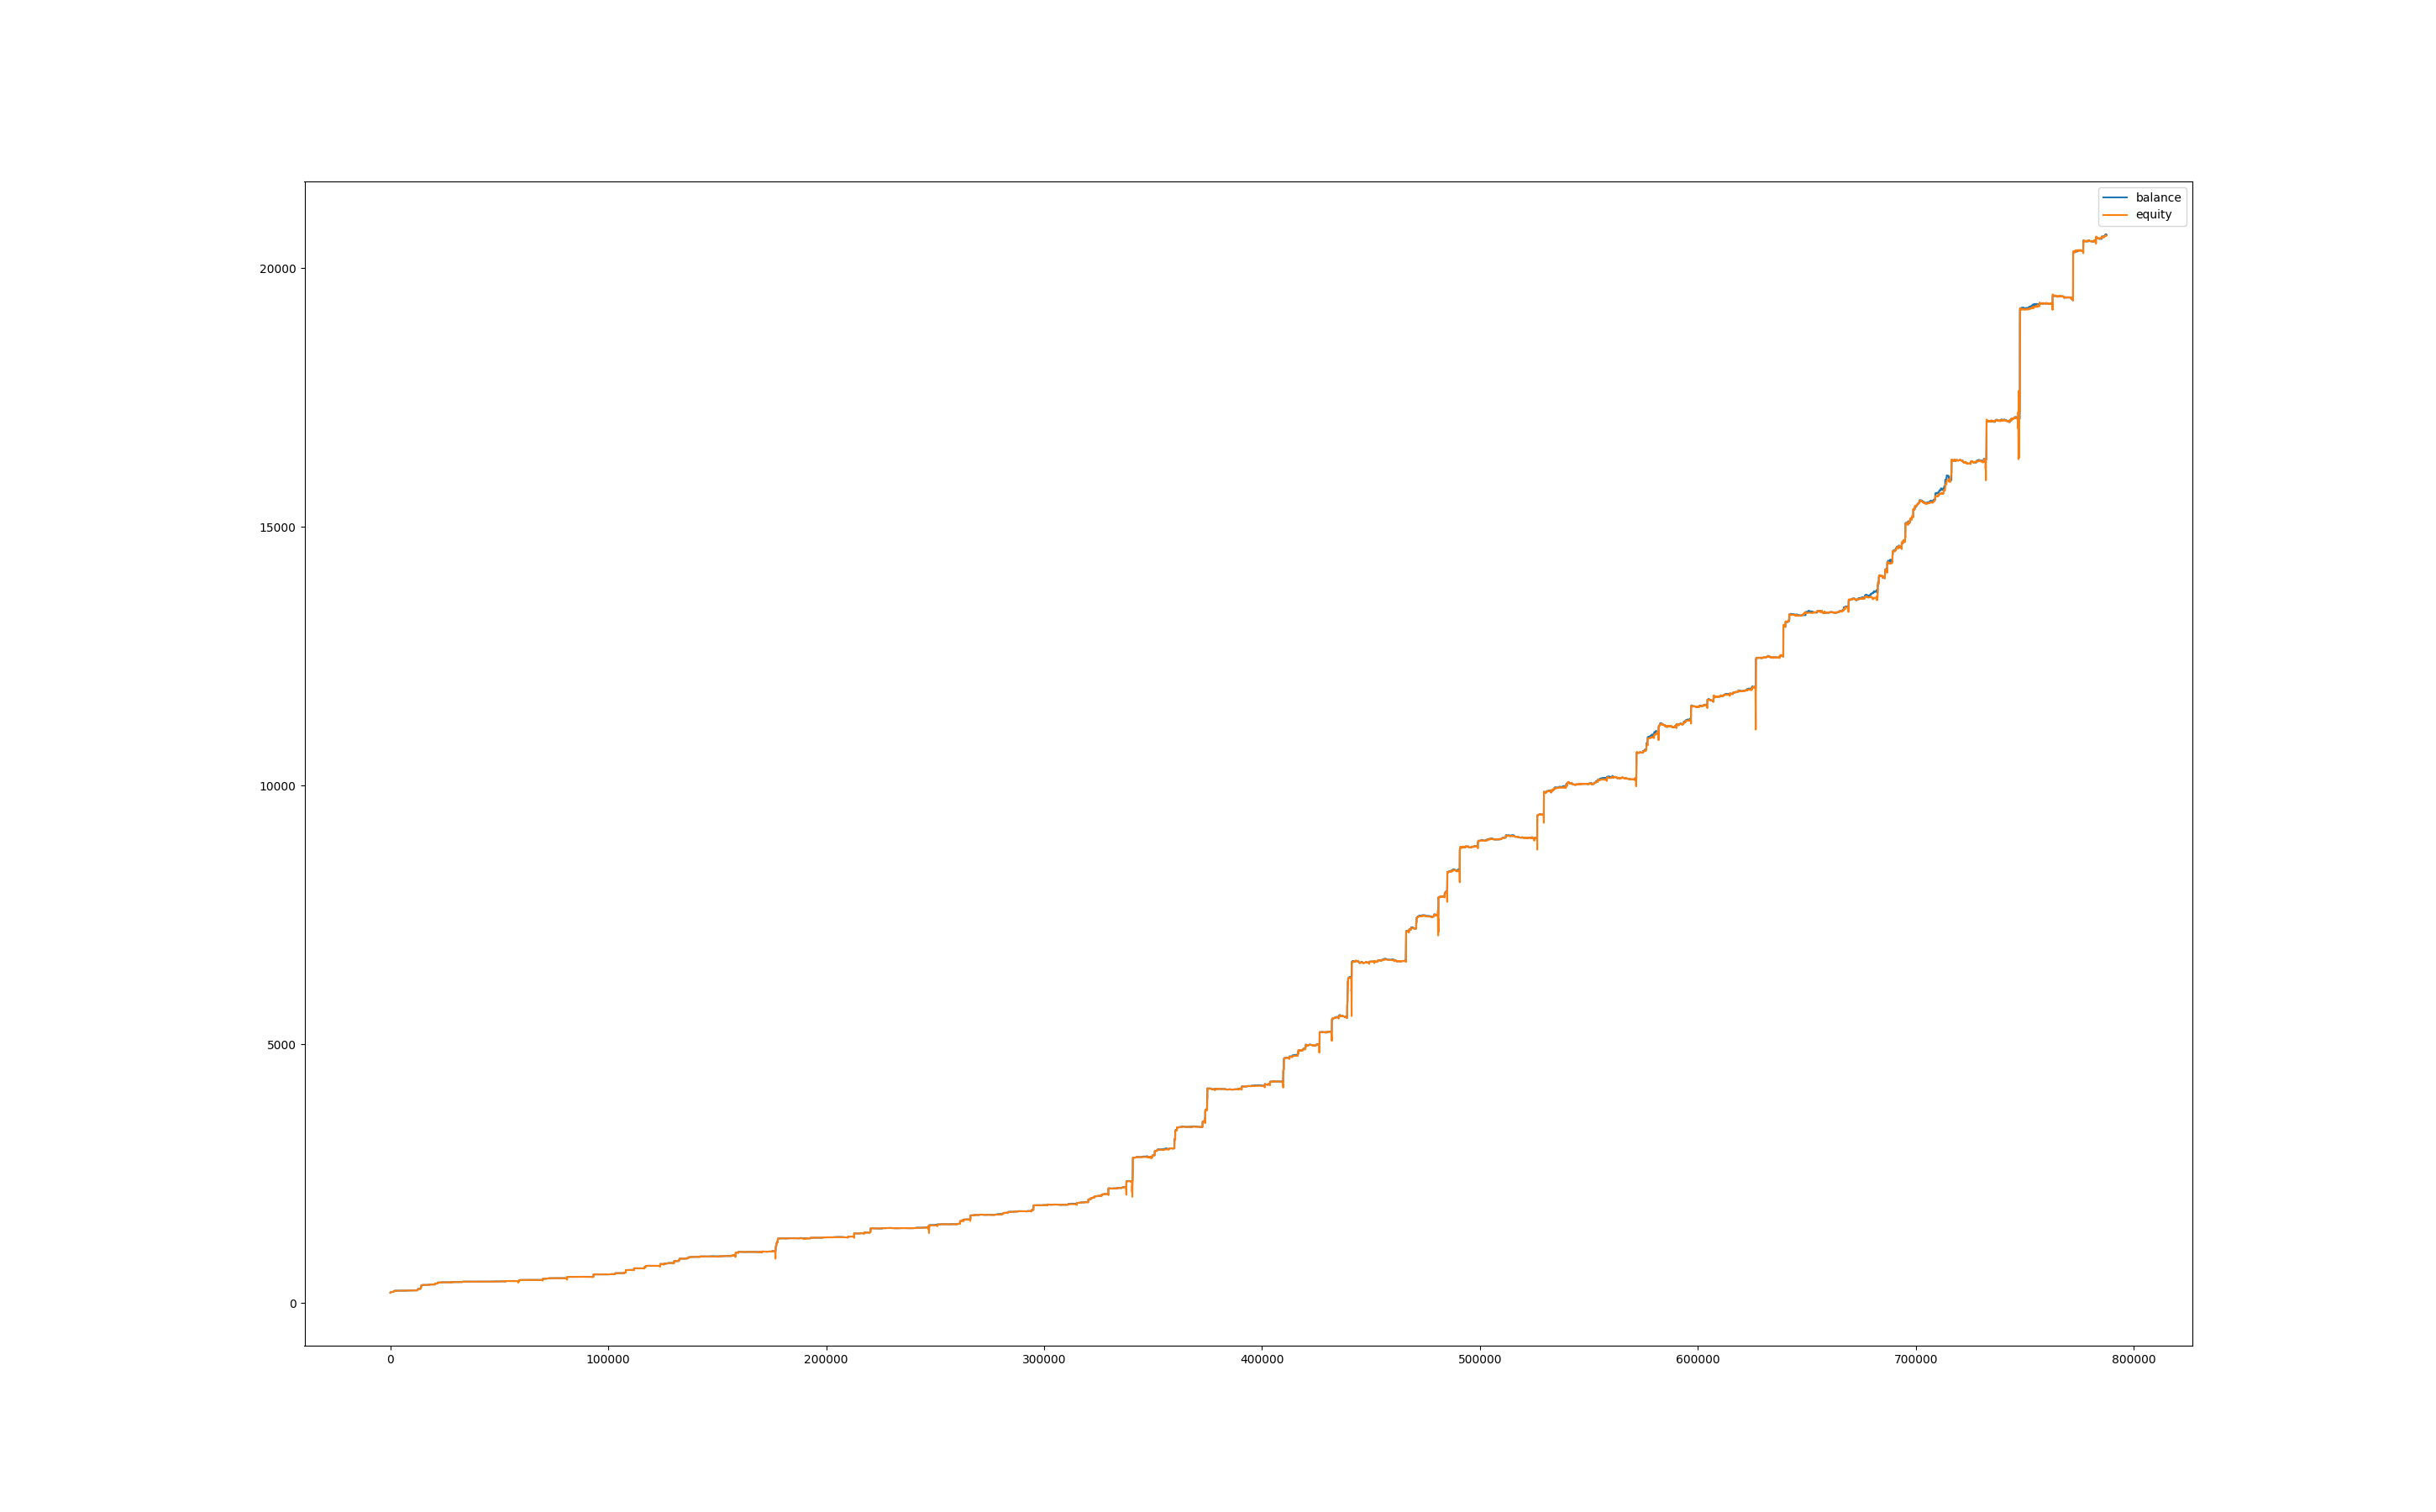

Source data for this figure (header and first rows):
, balance, equity, balance_btc, equity_btc
0, 200.5, 200.0, 0.0, 0.0
60, 202.8, 200.4, 0.0, -0.1005
120, 204.8, 202.7, 0.0, -0.1091
180, 206.7, 204.6, 0.0, -0.18
240, 214.6, 206.6, 0.0, -0.1705
300, 214.4, 214.5, 0.0, -0.063
360, 214.8, 214.4, 0.0, -0.033
420, 214.6, 214.5, 0.0, -0.243
480, 214.7, 214.6, 0.0, -0.0487
540, 214.9, 214.5, 0.0, -0.1375
600, 215.2, 214.8, 0.0, -0.168
660, 215.2, 214.5, 0.0, -0.768
720, 215.2, 214.4, 0.0, -0.876
780, 215.3, 214.4, 0.0, -0.846
840, 215.5, 214.5, 0.0, -0.755
900, 214.9, 214.7, 0.0, -0.8315
960, 215.4, 214.9, 0.0, 0.0251
1020, 215.3, 215.3, 0.0, -0.05
1080, 215.5, 215.3, 0.0, -0.048
1140, 217.8, 217.7, 0.0, 0.1084
1200, 220.5, 217.8, 0.0, -0.018
1260, 220.4, 220.3, 0.0, -0.1536
1320, 220.6, 220.4, 0.0, 0.032
1380, 220.6, 220.4, 0.0, -0.186
1440, 220.6, 220.4, 0.0, -0.2652
1500, 220.9, 220.5, 0.0, -0.1097
1560, 228.6, 220.6, 0.0, -0.36
1620, 228.6, 228.6, 0.0, -0.023
1680, 228.9, 228.6, 0.0, 0.029
1740, 229.5, 228.7, 0.0, -0.2274
1800, 229.5, 229.4, 0.0, -0.17
1860, 237.3, 229.5, 0.0, 0.01
1920, 238.4, 237.7, 0.0, 0.3907
1980, 238.3, 238.1, 0.0, -0.2992
2040, 237.9, 238.1, 0.0, -0.225
2100, 237.8, 237.9, 0.0, -0.042
2160, 238.1, 238, 0.0, 0.141
2220, 238.5, 238.1, 0.0, -0.432
2280, 238.9, 238.1, 0.0, -0.354
2340, 238.9, 238.2, 0.0, -0.624
2400, 238.9, 238.3, 0.0, -0.57
2460, 239.1, 238.4, 0.0, -0.4309
2520, 239.1, 238.4, 0.0, -0.744
2580, 239.1, 238.5, 0.0, -0.6056
2640, 239.5, 238.5, 0.0, -0.576
2700, 239.5, 238.5, 0.0, -1.002
2760, 239.5, 238.5, 0.0, -0.996
2820, 239.5, 238.6, 0.0, -0.8574
2880, 239.6, 238.6, 0.0, -0.8574
2940, 239.2, 239.5, 0.0, -0.5924
3000, 239.2, 239.1, 0.0, -0.07346
3060, 239.3, 239.2, 0.0, -0.017
3120, 239.3, 239.2, 0.0, -0.121
3180, 239.3, 239.2, 0.0, -0.068
3240, 239.6, 239.2, 0.0, -0.021
3300, 239.6, 238.9, 0.0, -0.708
3360, 239.6, 238.7, 0.0, -0.906
3420, 239.6, 238.7, 0.0, -0.882
3480, 239.6, 238.9, 0.0, -0.666
3540, 239.6, 238.9, 0.0, -0.672
... 13,067 more rows
